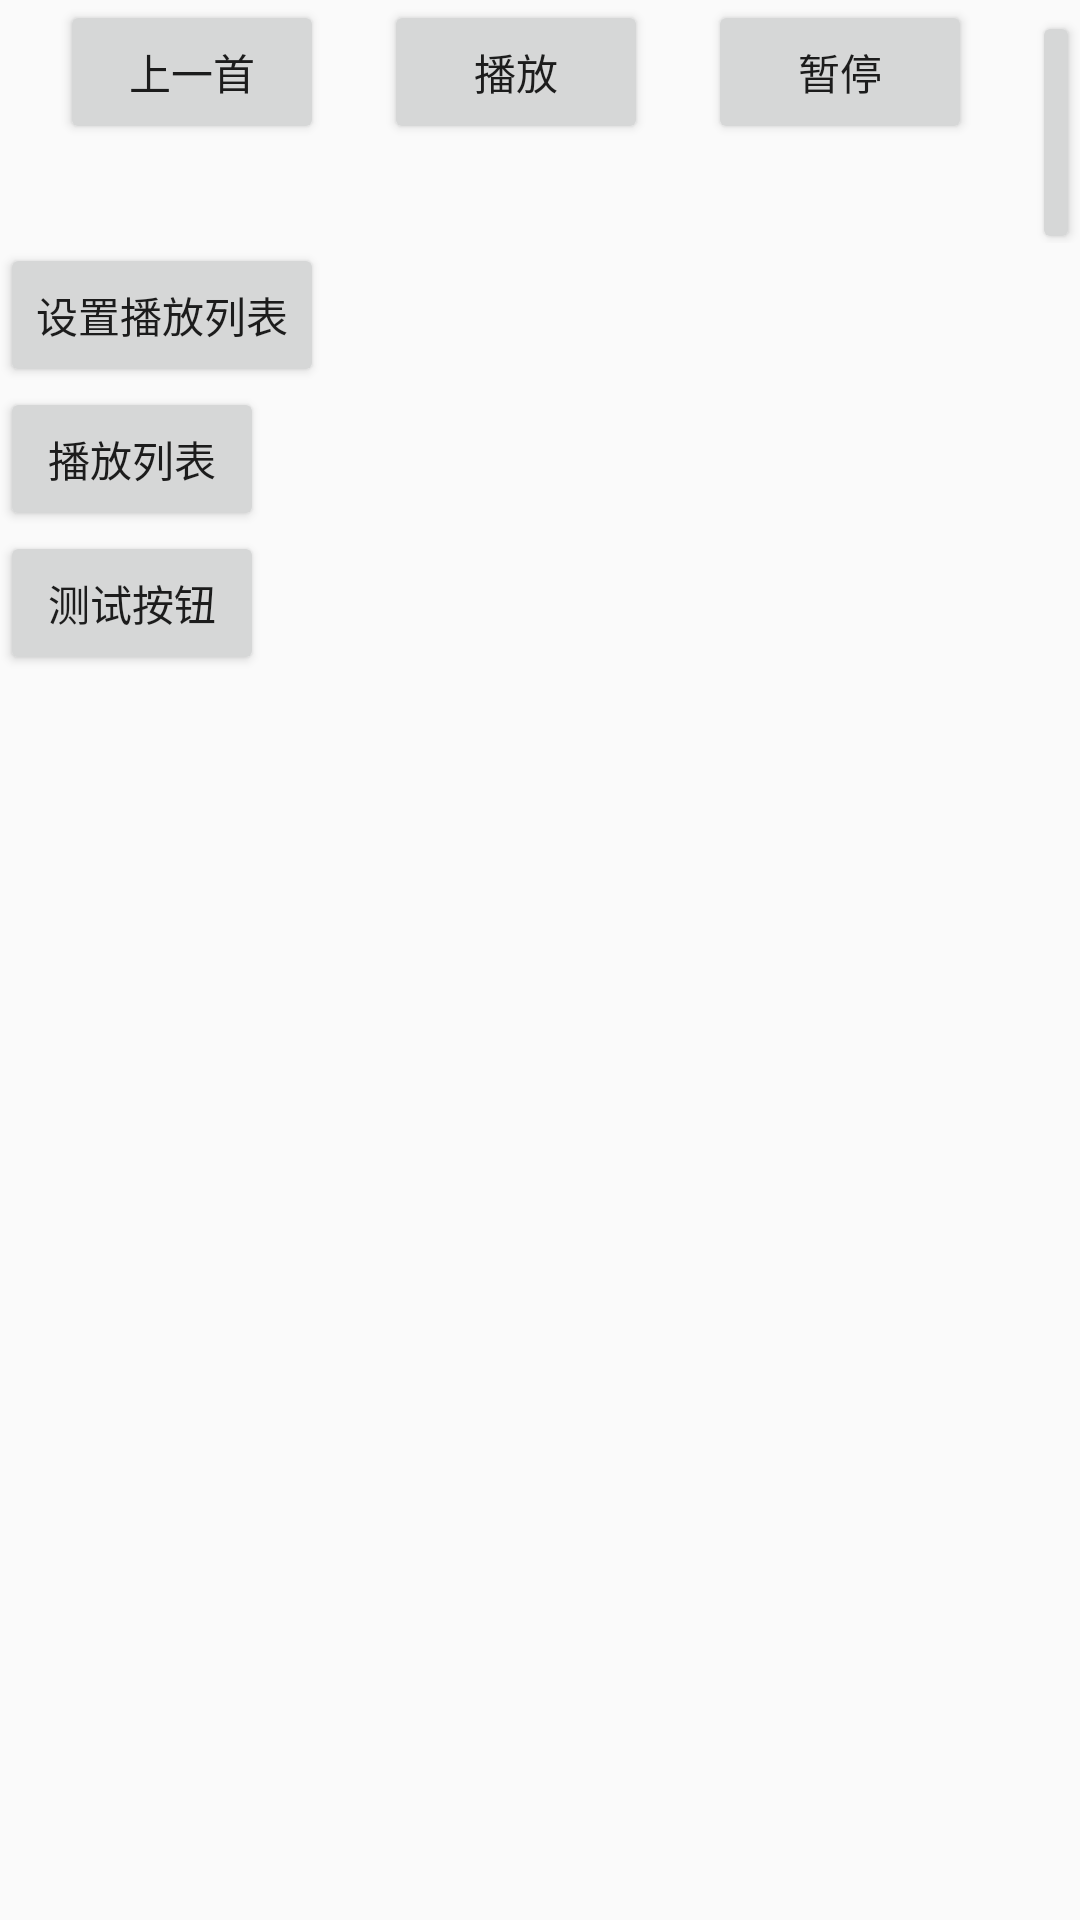

The Android layout XML behind this screen, and the referenced resources:
<!-- AndroidManifest.xml: application theme Theme.QPlayerSDKAndroid -->
<!-- res/layout/activity_test_player.xml -->
<?xml version="1.0" encoding="utf-8"?>
<LinearLayout xmlns:android="http://schemas.android.com/apk/res/android"
    android:layout_width="match_parent"
    android:layout_height="match_parent"
    android:orientation="vertical">

    <LinearLayout
        android:layout_width="wrap_content"
        android:layout_height="wrap_content">

        <Button
            android:id="@+id/pre"
            android:layout_width="wrap_content"
            android:layout_height="wrap_content"
            android:layout_marginStart="20dp"
            android:text="上一首" />

        <Button
            android:id="@+id/play"
            android:layout_width="wrap_content"
            android:layout_height="wrap_content"
            android:layout_marginStart="20dp"
            android:text="播放" />

        <Button
            android:id="@+id/pause"
            android:layout_width="wrap_content"
            android:layout_height="wrap_content"
            android:layout_marginStart="20dp"
            android:text="暂停" />

        <Button
            android:id="@+id/next"
            android:layout_width="wrap_content"
            android:layout_height="wrap_content"
            android:layout_marginStart="20dp"
            android:text="下一首" />
    </LinearLayout>


    <Button
        android:id="@+id/set_list"
        android:layout_width="wrap_content"
        android:layout_height="wrap_content"
        android:text="设置播放列表" />

    <Button
        android:id="@+id/playsongs"
        android:layout_width="wrap_content"
        android:layout_height="wrap_content"
        android:text="播放列表" />

    <Button
        android:id="@+id/btn_test"
        android:layout_width="wrap_content"
        android:layout_height="wrap_content"
        android:text="测试按钮" />

</LinearLayout>
<!-- resources referenced by this layout -->
<resources>
  <style name="Theme.QPlayerSDKAndroid" parent="Theme.AppCompat.Light.NoActionBar">
          
          <item name="colorPrimary">@color/purple_500</item>
          <item name="colorPrimaryVariant">@color/purple_700</item>
          <item name="colorOnPrimary">@color/white</item>
          
          <item name="colorSecondary">@color/teal_200</item>
          <item name="colorSecondaryVariant">@color/teal_700</item>
          <item name="colorOnSecondary">@color/black</item>
          
          <item name="android:statusBarColor" tools:targetApi="l">?attr/colorPrimaryVariant</item>
          
          <item name="android:forceDarkAllowed" tools:targetApi="q">false</item>
      </style>
  <color name="purple_500">#FF6200EE</color>
  <color name="purple_700">#FF3700B3</color>
  <color name="white">#FFFFFFFF</color>
  <color name="teal_200">#FF03DAC5</color>
  <color name="teal_700">#FF018786</color>
  <color name="black">#FF000000</color>
</resources>
